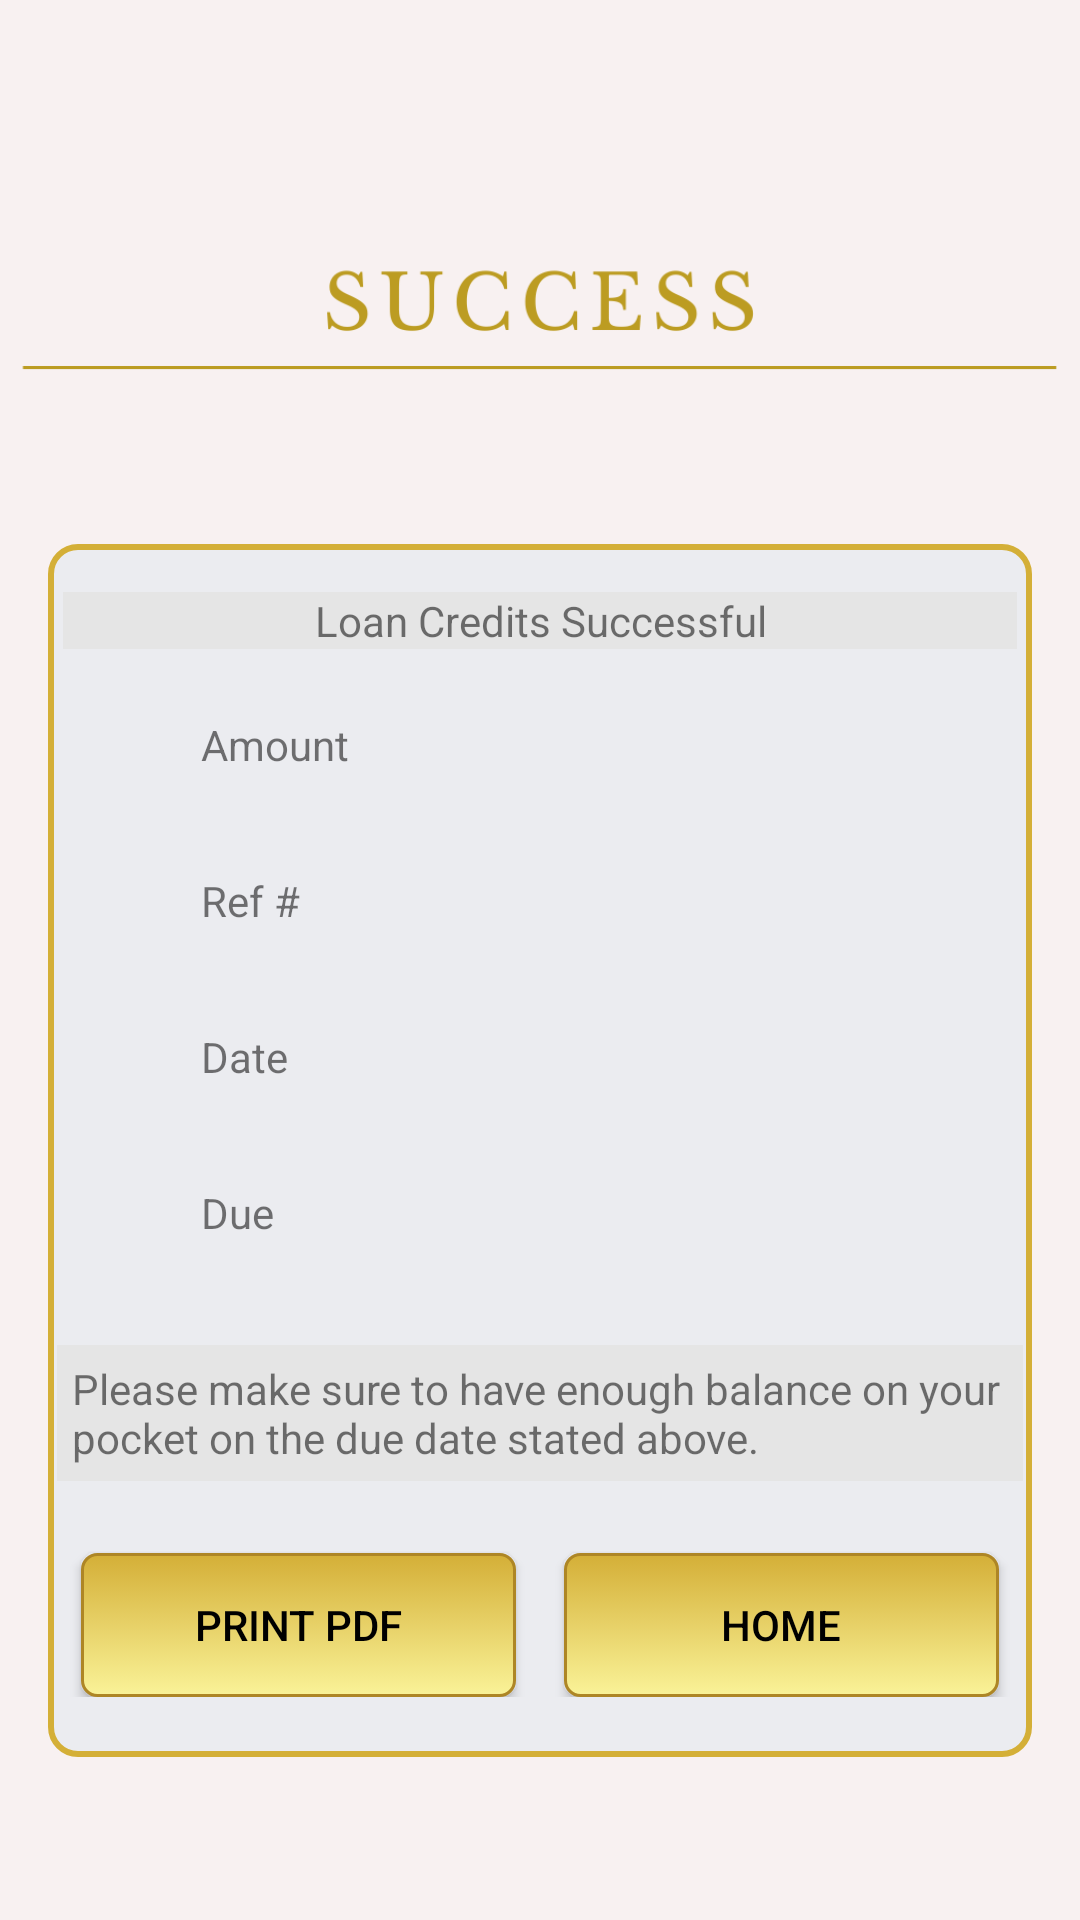

Write the Android layout XML for this screen, with the resource values it uses.
<!-- AndroidManifest.xml: application theme Theme.NorthlandBankMobile -->
<!-- res/layout/activity_loan_credits_confirm.xml -->
<?xml version="1.0" encoding="utf-8"?>
<androidx.constraintlayout.widget.ConstraintLayout xmlns:android="http://schemas.android.com/apk/res/android"
    xmlns:app="http://schemas.android.com/apk/res-auto"
    xmlns:tools="http://schemas.android.com/tools"
    android:layout_width="match_parent"
    android:layout_height="match_parent"
    android:background="@drawable/main_background"
    tools:context=".ActivityLoanCreditsConfirm">

    <ImageView
        android:id="@+id/login_ImageView4"
        android:layout_width="0dp"
        android:layout_height="120dp"
        android:layout_marginTop="45dp"
        android:adjustViewBounds="false"
        android:scaleType="centerCrop"
        app:layout_constraintEnd_toEndOf="parent"
        app:layout_constraintHorizontal_bias="0.0"
        app:layout_constraintStart_toStartOf="parent"
        app:layout_constraintTop_toTopOf="parent"
        app:srcCompat="@drawable/success_text" />

    <androidx.constraintlayout.widget.ConstraintLayout
        android:id="@+id/padd"
        android:layout_width="0dp"
        android:layout_height="wrap_content"
        android:layout_marginStart="16dp"
        android:layout_marginTop="32dp"
        android:layout_marginEnd="16dp"
        android:layout_marginBottom="180dp"
        android:background="@drawable/inside_background"
        android:paddingStart="3dp"
        android:paddingEnd="3dp"
        android:paddingBottom="20dp"
        app:layout_constraintBottom_toBottomOf="parent"
        app:layout_constraintEnd_toEndOf="parent"
        app:layout_constraintHorizontal_bias="0.0"
        app:layout_constraintStart_toStartOf="parent"
        app:layout_constraintTop_toBottomOf="@id/login_ImageView4"
        app:layout_constraintVertical_bias="0.112">

        <Button
            android:id="@+id/fragSendMoneyBtnBack"
            android:layout_width="0dp"
            android:layout_height="wrap_content"
            android:layout_marginStart="8dp"
            android:layout_marginEnd="8dp"
            android:background="@drawable/global_button"
            android:text="Print PDF"
            android:textColor="@color/black"
            app:backgroundTint="@null"
            app:layout_constraintBaseline_toBaselineOf="@+id/fragSendMoneyBtnSend"
            app:layout_constraintEnd_toStartOf="@+id/fragSendMoneyBtnSend"
            app:layout_constraintHorizontal_bias="0.0"
            app:layout_constraintStart_toStartOf="parent" />

        <TextView
            android:id="@+id/loanSuccessRefNum"
            android:layout_width="0dp"
            android:layout_height="0dp"
            android:layout_marginStart="32dp"
            android:layout_marginEnd="32dp"
            android:background="@drawable/edittext_rounded"
            android:gravity="center_vertical"
            android:paddingStart="92dp"
            app:layout_constraintBottom_toBottomOf="@+id/textView28"
            app:layout_constraintEnd_toEndOf="parent"
            app:layout_constraintStart_toStartOf="parent"
            app:layout_constraintTop_toTopOf="@+id/textView28" />

        <TextView
            android:id="@+id/textView23"
            android:layout_width="0dp"
            android:layout_height="wrap_content"
            android:layout_marginStart="2dp"
            android:layout_marginTop="16dp"
            android:layout_marginEnd="2dp"
            android:background="#e5e5e5"
            android:gravity="center"
            android:text="Loan Credits Successful"
            app:layout_constraintEnd_toEndOf="parent"
            app:layout_constraintStart_toStartOf="parent"
            app:layout_constraintTop_toTopOf="parent" />

        <TextView
            android:id="@+id/loanSuccessAmount"
            android:layout_width="0dp"
            android:layout_height="0dp"
            android:layout_marginStart="32dp"
            android:layout_marginEnd="32dp"
            android:background="@drawable/edittext_rounded"
            android:gravity="center_vertical"
            android:paddingStart="92dp"
            app:layout_constraintBottom_toBottomOf="@+id/textView24"
            app:layout_constraintEnd_toEndOf="parent"
            app:layout_constraintStart_toStartOf="parent"
            app:layout_constraintTop_toTopOf="@+id/textView24" />

        <TextView
            android:id="@+id/loanSuccessCurrentDate"
            android:layout_width="0dp"
            android:layout_height="0dp"
            android:layout_marginStart="32dp"
            android:layout_marginEnd="32dp"
            android:background="@drawable/edittext_rounded"
            android:gravity="center_vertical"
            android:paddingStart="92dp"
            app:layout_constraintBottom_toBottomOf="@+id/textView30"
            app:layout_constraintEnd_toEndOf="parent"
            app:layout_constraintHorizontal_bias="0.0"
            app:layout_constraintStart_toStartOf="parent"
            app:layout_constraintTop_toTopOf="@+id/textView30"
            app:layout_constraintVertical_bias="1.0" />

        <TextView
            android:id="@+id/textView24"
            android:layout_width="wrap_content"
            android:layout_height="40dp"
            android:layout_marginStart="16dp"
            android:layout_marginTop="12dp"
            android:gravity="center_vertical"
            android:text="Amount"
            app:layout_constraintStart_toStartOf="@+id/loanSuccessAmount"
            app:layout_constraintTop_toBottomOf="@+id/textView23" />

        <TextView
            android:id="@+id/textView28"
            android:layout_width="wrap_content"
            android:layout_height="40dp"
            android:layout_marginTop="12dp"
            android:gravity="center_vertical"
            android:text="Ref #"
            app:layout_constraintStart_toStartOf="@+id/textView24"
            app:layout_constraintTop_toBottomOf="@+id/textView24" />

        <TextView
            android:id="@+id/textView30"
            android:layout_width="wrap_content"
            android:layout_height="40dp"
            android:layout_marginTop="12dp"
            android:gravity="center_vertical"
            android:text="Date"
            app:layout_constraintStart_toStartOf="@+id/textView28"
            app:layout_constraintTop_toBottomOf="@+id/textView28" />

        <Button
            android:id="@+id/fragSendMoneyBtnSend"
            android:layout_width="0dp"
            android:layout_height="wrap_content"
            android:layout_marginStart="8dp"
            android:layout_marginTop="24dp"
            android:layout_marginEnd="8dp"
            android:background="@drawable/global_button"
            android:text="Home"
            android:textColor="@color/black"
            app:backgroundTint="@null"
            app:layout_constraintEnd_toEndOf="parent"
            app:layout_constraintStart_toEndOf="@+id/fragSendMoneyBtnBack"
            app:layout_constraintTop_toBottomOf="@+id/textView34" />

        <TextView
            android:id="@+id/loanSuccessDueDate"
            android:layout_width="0dp"
            android:layout_height="0dp"
            android:layout_marginStart="32dp"
            android:layout_marginEnd="32dp"
            android:background="@drawable/edittext_rounded"
            android:gravity="center_vertical"
            android:paddingStart="92dp"
            app:layout_constraintBottom_toBottomOf="@+id/textView32"
            app:layout_constraintEnd_toEndOf="parent"
            app:layout_constraintStart_toStartOf="parent"
            app:layout_constraintTop_toTopOf="@+id/textView32"
            app:layout_constraintVertical_bias="1.0" />

        <TextView
            android:id="@+id/textView32"
            android:layout_width="wrap_content"
            android:layout_height="40dp"
            android:layout_marginTop="12dp"
            android:gravity="center_vertical"
            android:text="Due"
            app:layout_constraintStart_toStartOf="@+id/textView30"
            app:layout_constraintTop_toBottomOf="@+id/textView30" />

        <TextView
            android:id="@+id/textView34"
            android:layout_width="0dp"
            android:layout_height="wrap_content"
            android:layout_marginTop="24dp"
            android:background="#e5e5e5"
            android:padding="5dp"
            android:text="Please make sure to have enough balance on your pocket on the due date stated above."
            app:layout_constraintEnd_toEndOf="parent"
            app:layout_constraintHorizontal_bias="0.0"
            app:layout_constraintStart_toStartOf="parent"
            app:layout_constraintTop_toBottomOf="@+id/loanSuccessDueDate" />
    </androidx.constraintlayout.widget.ConstraintLayout>

    <ProgressBar
        android:id="@+id/loanProgressBar"
        style="?android:attr/progressBarStyle"
        android:layout_width="wrap_content"
        android:layout_height="wrap_content"
        android:layout_marginTop="16dp"
        android:visibility="gone"
        app:layout_constraintEnd_toEndOf="parent"
        app:layout_constraintHorizontal_bias="0.498"
        app:layout_constraintStart_toStartOf="parent"
        app:layout_constraintTop_toBottomOf="@+id/padd" />

</androidx.constraintlayout.widget.ConstraintLayout>
<!-- resources referenced by this layout -->
<resources>
  <!-- drawable global_button (drawable) -->
  <?xml version="1.0" encoding="utf-8"?>
  <selector xmlns:android="http://schemas.android.com/apk/res/android">
  
      <item android:state_pressed="true">
          <shape>
              <solid android:color="#faf398"/>
              <stroke
                  android:width="1dp"
                  android:color="#faf398"/>
              <corners
                  android:radius="5dp" />
          </shape>
      </item>
  
      <item>
          <shape>
              <gradient
                  android:startColor="#D4AF37"
                  android:endColor="#faf398"
                  android:angle="270"/>
              <stroke
                  android:width="1dp"
                  android:color="#AE8625"/>
              <corners
                  android:radius="5dp" />
              <padding
                  android:right="10dp"
                  android:left="10dp"
                  android:top="10dp"
                  android:bottom="10dp"/>
          </shape>
      </item>
  
  </selector>
  <!-- drawable inside_background (drawable) -->
  <?xml version="1.0" encoding="utf-8"?>
  <shape xmlns:android="http://schemas.android.com/apk/res/android"
      android:shape="rectangle"
      android:padding="5dp">
  
      <solid android:color="#ebecf0"/>
      <stroke
          android:color="#d4af37"
          android:width="2dp"/>
      <corners android:radius="9dp"/>
  </shape>
  <!-- drawable main_background: png bitmap (drawable, 13456 bytes) -->
  <!-- drawable success_text: png bitmap (drawable, 16381 bytes) -->
  <style name="Theme.NorthlandBankMobile" parent="Theme.MaterialComponents.Light.NoActionBar">
          
          <item name="colorPrimary">@color/purple_500</item>
          <item name="colorPrimaryVariant">@color/purple_700</item>
          <item name="colorOnPrimary">@color/white</item>
          
          <item name="colorSecondary">@color/teal_200</item>
          <item name="colorSecondaryVariant">@color/teal_700</item>
          <item name="colorOnSecondary">@color/black</item>
          
          <item name="android:statusBarColor" tools:targetApi="l">?attr/colorPrimaryVariant</item>
          
          <item name="windowNoTitle">true</item>
          <item name="windowActionBar">false</item>
          <item name="android:windowFullscreen">true</item>
      </style>
  <!-- not gathered from this repository: default colours our renderer supplied (Android Studio template values) -->
  <color name="purple_500">#FF6200EE</color>
  <color name="purple_700">#FF3700B3</color>
  <color name="teal_200">#FF03DAC5</color>
  <color name="teal_700">#FF018786</color>
  <color name="black">#FF000000</color>
  <color name="white">#FFFFFFFF</color>
</resources>
